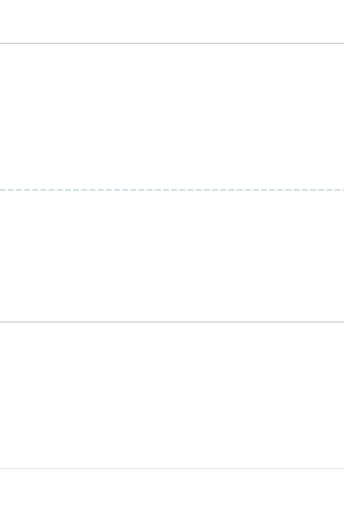
t = 0.00 s
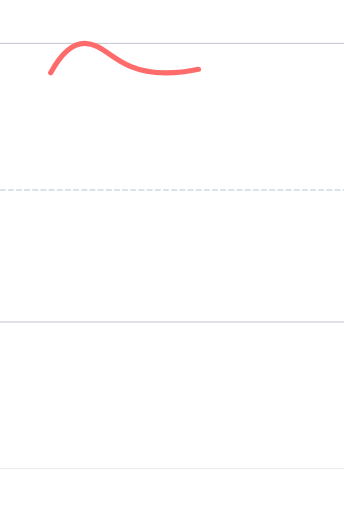
t = 0.90 s
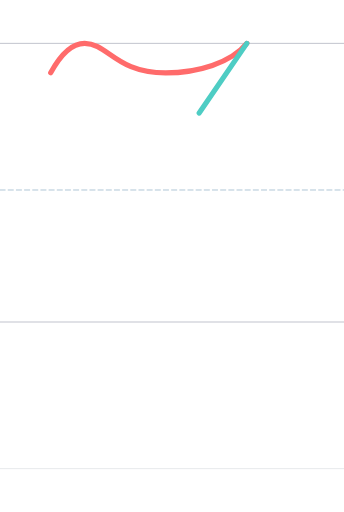
t = 1.65 s
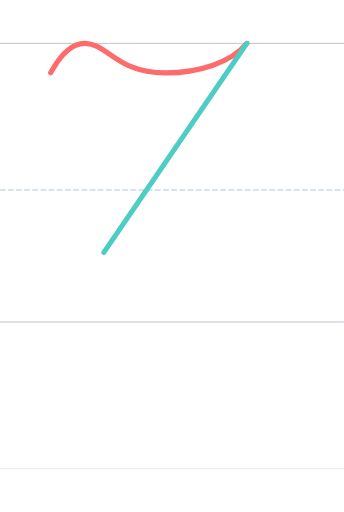
t = 2.25 s
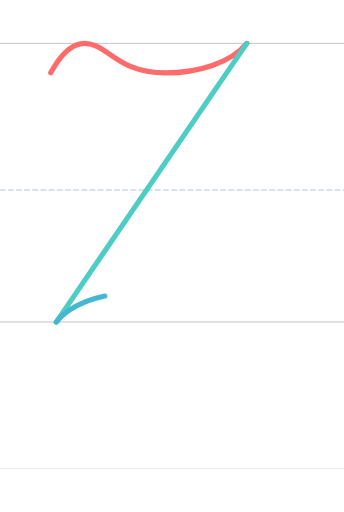
t = 3.00 s
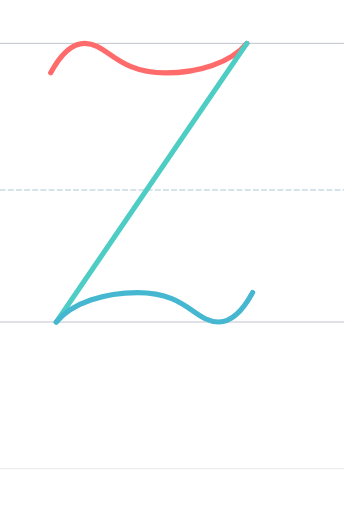
t = 3.90 s

The animated SVG that drew these frames (rendered in a browser with its animation timeline set to each time). Animation: 3 SMIL elements (animate=3); one cycle of 3.90 s.

<?xml version="1.0" encoding="UTF-8"?>
<svg xmlns="http://www.w3.org/2000/svg" viewBox="-200 -1496.0 1600 2378.0" width="800" height="600" stroke-linecap="round" stroke-linejoin="round">
  <style>
    .guide { stroke-width: 4; opacity: 0.35; fill: none; }
    .guide.mid { stroke-dasharray: 24 14; opacity: 0.5; }
    .stroke { fill: none; stroke-width: 24; stroke-linecap: round; stroke-linejoin: round; }
  </style>
  <line class="guide" x1="-200" y1="0" x2="1400" y2="0" stroke="#2F3A56"/>
  <line class="guide mid" x1="-200" y1="-614.0" x2="1400" y2="-614.0" stroke="#457B9D"/>
  <line class="guide" x1="-200" y1="-1296.0" x2="1400" y2="-1296.0" stroke="#2F3A56"/>
  <line class="guide" x1="-200" y1="682.0" x2="1400" y2="682.0" stroke="#ADB5BD" stroke-width="2"/>
  <path class="stroke" d="M 35.796,-1159.000 C 97.075,-1272.096 148.796,-1296.000 193.796,-1296.000 C 303.132,-1295.702 339.347,-1158.605 570.530,-1158.605 C 719.022,-1158.605 874.672,-1205.323 948.023,-1296.000" stroke="#FF6B6B" pathLength="1" stroke-dasharray="1" stroke-dashoffset="1">
    <animate attributeName="stroke-dashoffset" values="1;0" dur="1.20s" begin="0.00s" fill="freeze"/>
  </path>
  <path class="stroke" d="M 948.023,-1296.000 L 61.506,0.390" stroke="#4ECDC4" pathLength="1" stroke-dasharray="1" stroke-dashoffset="1">
    <animate attributeName="stroke-dashoffset" values="1;0" dur="1.20s" begin="1.35s" fill="freeze"/>
  </path>
  <path class="stroke" d="M 61.507,0.395 C 134.858,-90.282 290.508,-137.001 439.000,-137.001 C 670.184,-137.001 704.000,-0.001 817.000,-0.001 C 862.000,-0.001 913.721,-23.905 975.000,-137.001" stroke="#45B7D1" pathLength="1" stroke-dasharray="1" stroke-dashoffset="1">
    <animate attributeName="stroke-dashoffset" values="1;0" dur="1.20s" begin="2.70s" fill="freeze"/>
  </path>
</svg>